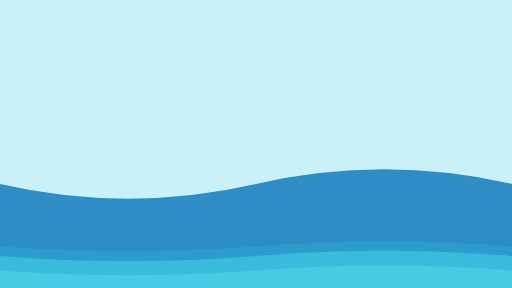
t = 0.00 s
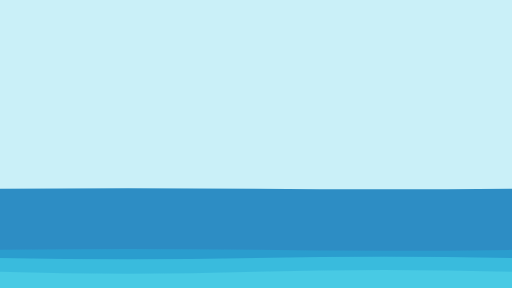
t = 1.50 s
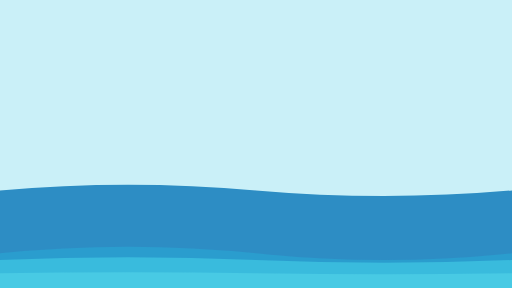
t = 3.00 s
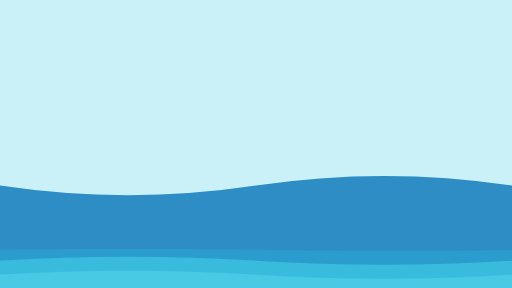
t = 4.50 s
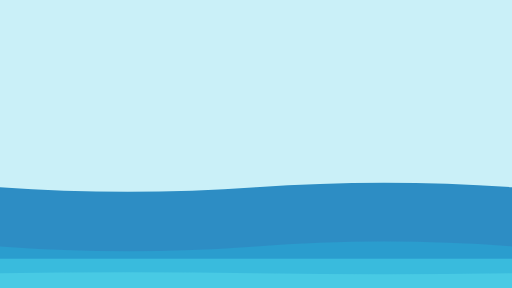
t = 6.00 s
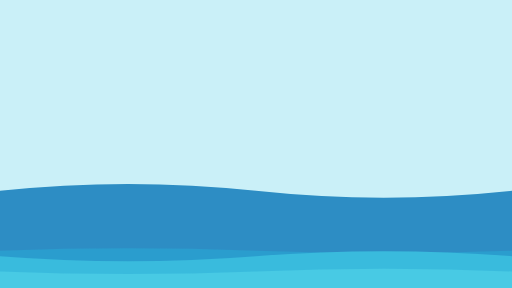
t = 7.88 s

The animated SVG that drew these frames (rendered in a browser with its animation timeline set to each time). Animation: 5 SMIL elements (animate=5); one cycle of 9.00 s, repeats indefinitely.

<svg id="visual" viewBox="0 0 960 540" width="960" height="540" xmlns="http://www.w3.org/2000/svg" xmlns:xlink="http://www.w3.org/1999/xlink" version="1.1">
  <rect x="0" y="0" width="960" height="540" fill="#CAF0F8"></rect>

  <!-- Layer 1 -->
  <path fill="#2d8dc4">
    <animate attributeName="d" dur="5s" repeatCount="indefinite"
      values="
        M0 345 Q240 400 480 345 T960 345 L960 540 L0 540 Z;
        M0 360 Q240 320 480 360 T960 360 L960 540 L0 540 Z;
        M0 345 Q240 400 480 345 T960 345 L960 540 L0 540 Z
      "
    />
  </path>

  <!-- Layer 2 -->
  <path fill="#2a9dce">
    <animate attributeName="d" dur="6s" repeatCount="indefinite"
      values="
        M0 462 Q240 480 480 462 T960 462 L960 540 L0 540 Z;
        M0 475 Q240 450 480 475 T960 475 L960 540 L0 540 Z;
        M0 462 Q240 480 480 462 T960 462 L960 540 L0 540 Z
      "
    />
  </path>

  <!-- Layer 3 -->
  <path fill="#2eacd6">
    <animate attributeName="d" dur="7s" repeatCount="indefinite"
      values="
        M0 487 Q240 520 480 487 T960 487 L960 540 L0 540 Z;
        M0 505 Q240 460 480 505 T960 505 L960 540 L0 540 Z;
        M0 487 Q240 520 480 487 T960 487 L960 540 L0 540 Z
      "
    />
  </path>

  <!-- Layer 4 -->
  <path fill="#39bbdd">
    <animate attributeName="d" dur="8s" repeatCount="indefinite"
      values="
        M0 480 Q240 500 480 480 T960 480 L960 540 L0 540 Z;
        M0 490 Q240 470 480 490 T960 490 L960 540 L0 540 Z;
        M0 480 Q240 500 480 480 T960 480 L960 540 L0 540 Z
      "
    />
  </path>

  <!-- Layer 5 -->
  <path fill="#48cae4">
    <animate attributeName="d" dur="9s" repeatCount="indefinite"
      values="
        M0 507 Q240 525 480 507 T960 507 L960 540 L0 540 Z;
        M0 515 Q240 500 480 515 T960 515 L960 540 L0 540 Z;
        M0 507 Q240 525 480 507 T960 507 L960 540 L0 540 Z
      "
    />
  </path>
</svg>
